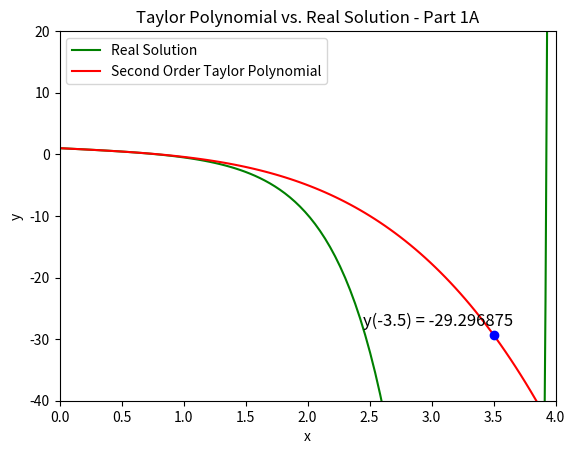
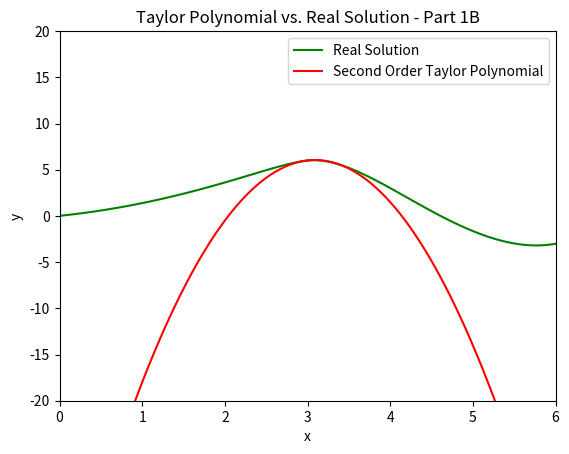

Write Python code to recreate these figures, in order.
import numpy as np
import matplotlib.pyplot as plt
from scipy.integrate import odeint


def model_1a_deq(y, x):
    """
    Matrix Method to solve for the actual solution to the differential equation:
    y'' = (2*x)y' - 2y
    """
    return [y[1], 2 * x * y[1] - x * x * y[0]]

def model_1a_ans(x):
    return 1 - x - (1/3) * x * x * x - (1/12) * x * x * x * x

def model_1b_deq(y, x):
    """
    Matrix Method to solve for the actual solution to the differential equation:
    y'' = (x-2)y' - 2y
    """
    y1, y2 = y
    return [y2, (x-2) * y2 - 2 * y1]

def model_1b_ans(x):
    """
    Second Order Taylor Polynomial solution near x = 3 of the differential equation:
    y'' = (x-2)y' - 2y
    """
    return 6 + (x-3) - 11/2*(x-3)**2






####### PART 1 A

x_1a = np.linspace(0, 4, 100)
y0_1a = [1, -1]

y_regular_1a, y_prime_1a = odeint(model_1a_deq, y0_1a, x_1a).T

taylor_1a = model_1a_ans(x_1a)

######## PART 1 B

x_1b = np.linspace(0, 6, 100)  # range of x values
x_adjust_1b = np.linspace(6, 0, 100)  # range of x values
y0_1b = [6.0, 1.0]

# Solve the differential equation using odeint
y_regular_1b, y_prime_1b = odeint(model_1b_deq, y0_1b, x_1b).T
y_regular2_1b, y_prime2_1b = odeint(model_1b_deq, y0_1b, x_adjust_1b).T

taylor_1b = model_1b_ans(x_1b)


figure, axis = plt.subplots() 

axis.plot(x_1a, y_regular_1a, label = "Real Solution", color = "green")
axis.plot(x_1a, taylor_1a, label = "Second Order Taylor Polynomial", color = "red")
axis.set_xlabel('x')
axis.set_ylabel('y')

axis.plot(3.5, -29.296875, 'bo')
axis.text(3.5 * 0.7, -29.296875 * (0.95) , "y(-3.5) = -29.296875", fontsize=12)

axis.legend()
axis.set_xlim(0, 4)
axis.set_ylim(-40, 20)
axis.set_title('Taylor Polynomial vs. Real Solution - Part 1A')


figure2, axis2 = plt.subplots() 

axis2.plot(x_1b+3, y_regular_1b, label = "Real Solution", color = "green")
axis2.plot(x_adjust_1b-3, y_regular2_1b, color = "green")
axis2.plot(x_1b, taylor_1b, label = "Second Order Taylor Polynomial", color = "red")
axis2.set_xlabel('x')
axis2.set_ylabel('y')

axis2.legend()
axis2.set_xlim(0, 6)
axis2.set_ylim(-20, 20)
axis2.set_title('Taylor Polynomial vs. Real Solution - Part 1B')

plt.show()
